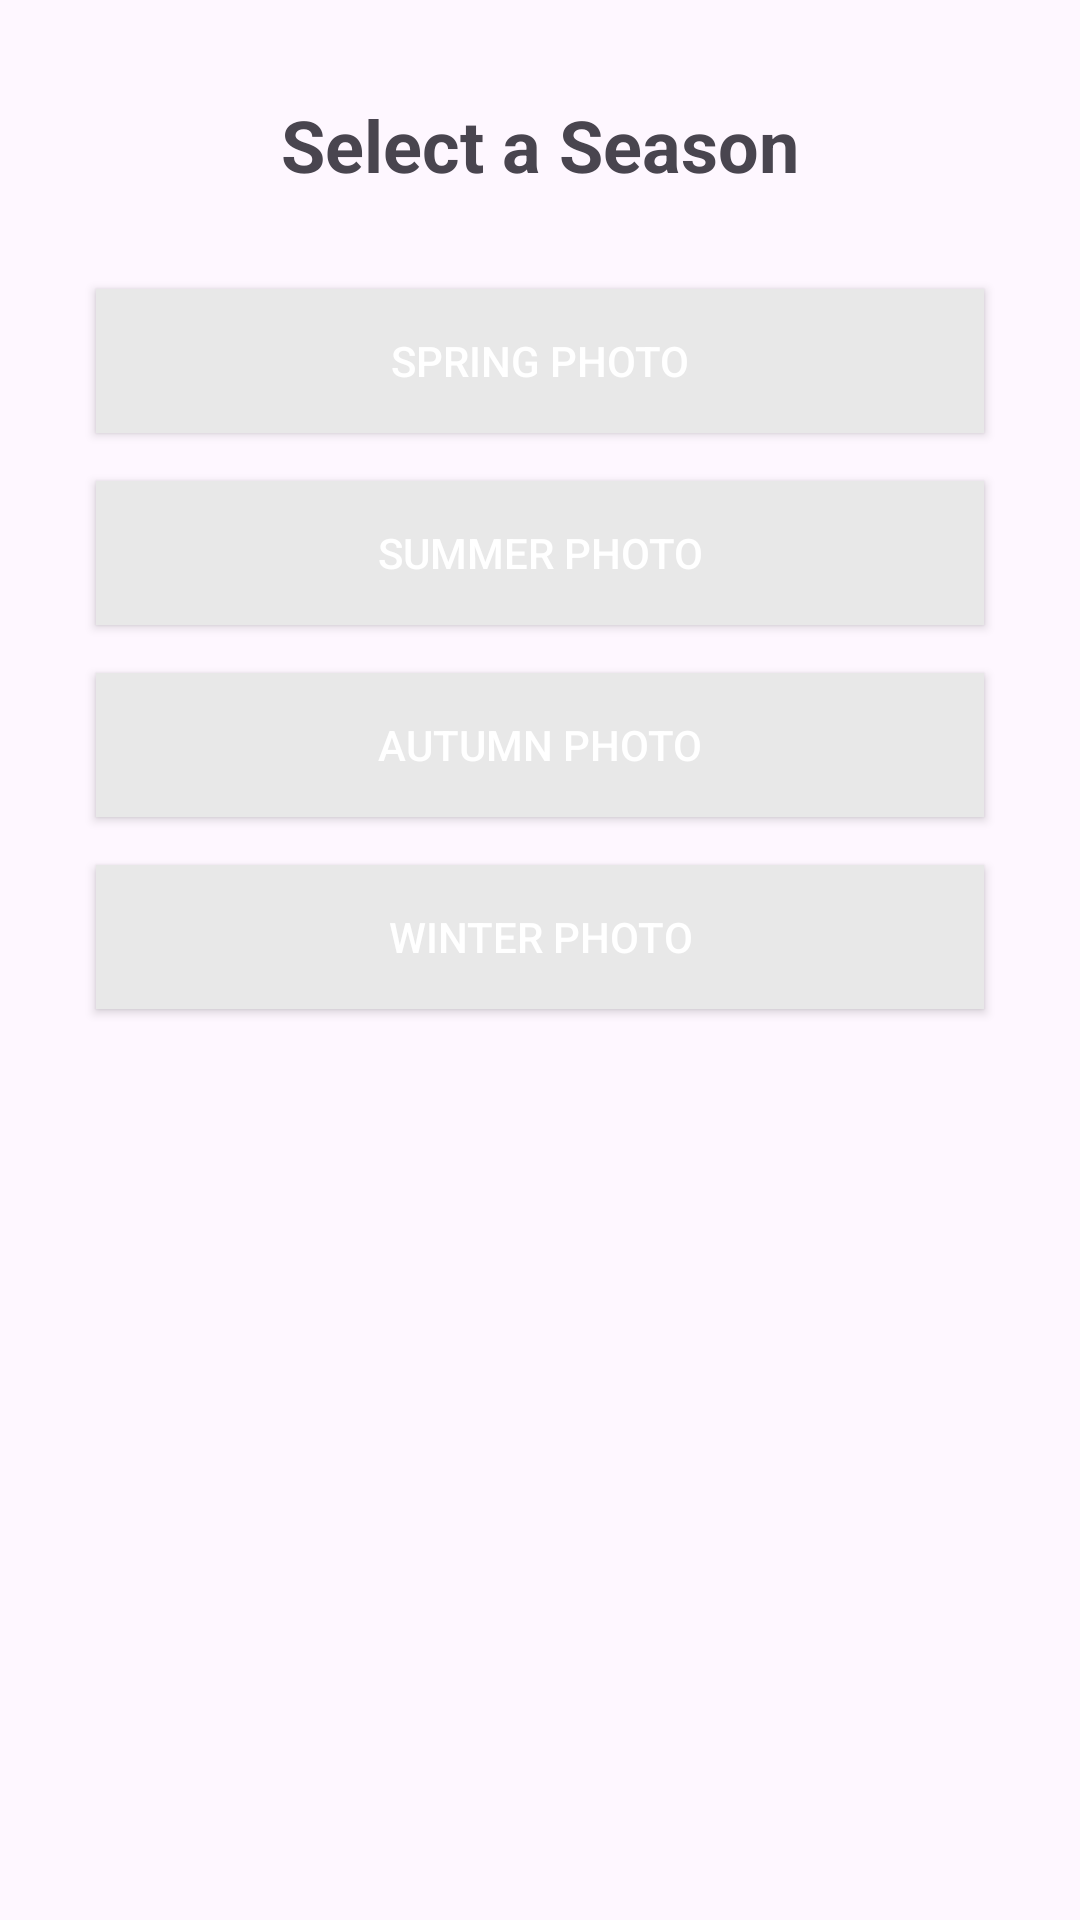

Reconstruct the res/layout file that produces this screen, plus the resources it refers to.
<!-- AndroidManifest.xml: application theme Theme.SEHS4542Lab4 -->
<!-- res/layout/activity_season_selector.xml -->
<?xml version="1.0" encoding="utf-8"?>
<RelativeLayout xmlns:android="http://schemas.android.com/apk/res/android"
    xmlns:tools="http://schemas.android.com/tools"
    android:id="@+id/main_season_selector"
    android:layout_width="match_parent"
    android:layout_height="match_parent"
    tools:context=".SeasonSelectorActivity">

    <TextView
        android:id="@+id/tvSeasonTitle"
        android:layout_width="wrap_content"
        android:layout_height="wrap_content"
        android:layout_centerHorizontal="true"
        android:layout_marginTop="32dp"
        android:text="Select a Season"
        android:textSize="24sp"
        android:textStyle="bold" />

    <Button
        android:id="@+id/btnSpring"
        android:layout_width="match_parent"
        android:layout_height="wrap_content"
        android:layout_below="@+id/tvSeasonTitle"
        android:layout_marginStart="32dp"
        android:layout_marginTop="32dp"
        android:layout_marginEnd="32dp"
        android:background="#E8E8E8"
        android:text="Spring photo"
        android:textColor="@color/white" />

    <Button
        android:id="@+id/btnSummer"
        android:layout_width="match_parent"
        android:layout_height="wrap_content"
        android:layout_below="@+id/btnSpring"
        android:layout_marginStart="32dp"
        android:layout_marginTop="16dp"
        android:layout_marginEnd="32dp"
        android:background="#E8E8E8"
        android:text="Summer photo"
        android:textColor="@color/white" />

    <Button
        android:id="@+id/btnAutumn"
        android:layout_width="match_parent"
        android:layout_height="wrap_content"
        android:layout_below="@+id/btnSummer"
        android:layout_marginStart="32dp"
        android:layout_marginTop="16dp"
        android:layout_marginEnd="32dp"
        android:background="#E8E8E8"
        android:text="Autumn photo"
        android:textColor="@color/white" />

    <Button
        android:id="@+id/btnWinter"
        android:layout_width="match_parent"
        android:layout_height="wrap_content"
        android:layout_below="@+id/btnAutumn"
        android:layout_marginStart="32dp"
        android:layout_marginTop="16dp"
        android:layout_marginEnd="32dp"
        android:background="#E8E8E8"
        android:text="Winter photo"
        android:textColor="@color/white" />

</RelativeLayout>
<!-- resources referenced by this layout -->
<resources>
  <style name="Theme.SEHS4542Lab4" parent="Base.Theme.SEHS4542Lab4" />
  <style name="Base.Theme.SEHS4542Lab4" parent="Theme.Material3.DayNight.NoActionBar">
          
          
      </style>
  <!-- not gathered from this repository: default colours our renderer supplied (Android Studio template values) -->
  <color name="white">#FFFFFFFF</color>
</resources>
